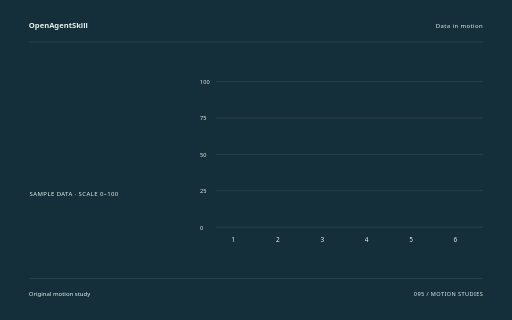
t = 0.00 s
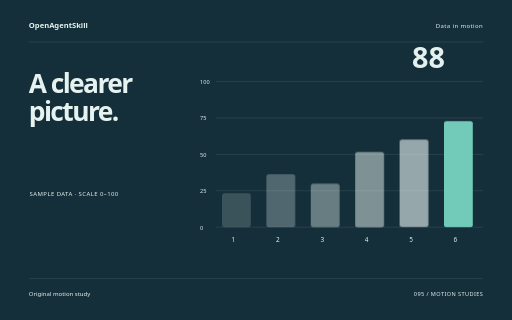
t = 1.78 s
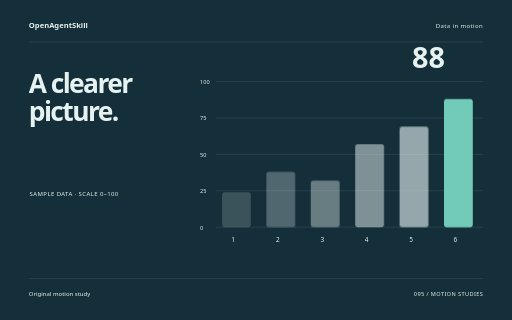
t = 3.58 s
t = 5.34 s: frame unchanged from t = 3.58 s, image omitted
t = 6.04 s: frame unchanged from t = 3.58 s, image omitted
t = 8.90 s: frame unchanged from t = 3.58 s, image omitted

The animated SVG that drew these frames (rendered in a browser with its animation timeline set to each time). Animation: 10 CSS @keyframes rules; one cycle of 8.90 s.

<svg xmlns="http://www.w3.org/2000/svg" width="1280" height="800" viewBox="0 0 1280 800" role="img" aria-labelledby="title"><title id="title">A clearer picture. — original Data in motion sample</title><style>text{font-family:system-ui,sans-serif}g{transform-box:fill-box;transform-origin:center}.rise{animation:rise 8s cubic-bezier(.2,.7,.2,1) 1 both}.float{animation:float 8s ease-in-out 1 both}.spin{animation:spin 8s ease-in-out 1 both}.turn{animation:turn 8s cubic-bezier(.2,.7,.2,1) 1 both}.orbit{animation:orbit 8s ease-in-out 1 both}.grow{transform-origin:center bottom;animation:grow 8s ease 1 both}.draw{animation:draw 8s ease 1 both}.bounce{animation:bounce 8s ease-in-out 1 both}.nod{animation:nod 8s ease-in-out 1 both}.wave{animation:wave 8s ease-in-out 1 both}@keyframes rise{0%{opacity:0;transform:translateY(38px)}13%,87%{opacity:1;transform:translateY(0)}100%{opacity:1;transform:translateY(0)}}@keyframes float{0%{opacity:0;transform:translateY(30px)}5%{opacity:1;transform:translateY(0)}55%{transform:translateY(-18px)}100%{opacity:1;transform:translateY(0)}}@keyframes spin{0%{transform:rotate(-24deg) scale(.8);opacity:0}16%{opacity:1}100%{transform:rotate(80deg) scale(1);opacity:1}}@keyframes turn{0%{transform:rotate(-95deg) scale(.2);opacity:0}23%{transform:rotate(10deg) scale(1.05);opacity:1}45%{transform:rotate(0) scale(1)}75%{transform:rotate(90deg)}100%{transform:rotate(180deg);opacity:1}}@keyframes orbit{0%{opacity:0;transform:scale(.25) rotate(-30deg)}25%{opacity:1;transform:scale(1) rotate(0)}100%{transform:scale(1) rotate(26deg);opacity:1}}@keyframes grow{0%{transform:scaleY(0)}28%,100%{transform:scaleY(1)}}@keyframes draw{0%{stroke-dashoffset:1600}55%,100%{stroke-dashoffset:0}}@keyframes bounce{0%,30%,100%{transform:translateY(0)}42%{transform:translateY(10px) scaleY(.96)}57%{transform:translateY(-42px)}73%{transform:translateY(0)}}@keyframes nod{0%,35%,100%{transform:rotate(0)}48%{transform:rotate(-10deg)}65%{transform:rotate(6deg)}}@keyframes wave{0%{transform:scaleY(.12);opacity:0}16%{opacity:1;transform:scaleY(.7)}32%{transform:scaleY(1)}48%{transform:scaleY(.3)}64%{transform:scaleY(.9)}80%{transform:scaleY(.4)}100%{transform:scaleY(.75);opacity:1}}@media(prefers-reduced-motion:reduce){*{animation:none!important}}</style><rect width="1280" height="800" fill="#142F3A"/><text x="72" y="70" font-size="19.00" fill="#E6F2EF" font-weight="600">OpenAgentSkill</text><text x="1208" y="70" font-size="15.00" fill="#E6F2EF" text-anchor="end" letter-spacing="1">Data in motion</text><path d="M72 105L1208 105" fill="none" stroke="#E6F2EF" stroke-opacity=".24" /><g class="rise" style="animation-delay:0s"><text x="72" y="232" font-size="66.00" fill="#E6F2EF" font-weight="600" letter-spacing="-4">A clearer</text></g><g class="rise" style="animation-delay:0.18s"><text x="72" y="302.62" font-size="66.00" fill="#E6F2EF" font-weight="600" letter-spacing="-4">picture.</text></g><text x="74" y="491" font-size="15.00" fill="#E6F2EF" letter-spacing="1">SAMPLE DATA · SCALE 0–100</text><path d="M540 204L1208 204" fill="none" stroke="#E6F2EF" stroke-opacity=".24" /><text x="500" y="210" font-size="14.00" fill="#E6F2EF" >100</text><path d="M540 295L1208 295" fill="none" stroke="#E6F2EF" stroke-opacity=".24" /><text x="500" y="301" font-size="14.00" fill="#E6F2EF" >75</text><path d="M540 386L1208 386" fill="none" stroke="#E6F2EF" stroke-opacity=".24" /><text x="500" y="392" font-size="14.00" fill="#E6F2EF" >50</text><path d="M540 477L1208 477" fill="none" stroke="#E6F2EF" stroke-opacity=".24" /><text x="500" y="483" font-size="14.00" fill="#E6F2EF" >25</text><path d="M540 568L1208 568" fill="none" stroke="#E6F2EF" stroke-opacity=".24" /><text x="500" y="574" font-size="14.00" fill="#E6F2EF" >0</text><g><g class="grow" style="animation-delay:0s"><rect x="555" y="480.64" width="72" height="87.36" rx="6" fill="#E6F2EF" opacity="0.18"/></g><text x="579" y="605" font-size="16.00" fill="#E6F2EF" >1</text></g><g><g class="grow" style="animation-delay:0.12s"><rect x="666" y="429.68" width="72" height="138.32" rx="6" fill="#E6F2EF" opacity="0.29"/></g><text x="690" y="605" font-size="16.00" fill="#E6F2EF" >2</text></g><g><g class="grow" style="animation-delay:0.24s"><rect x="777" y="451.52" width="72" height="116.48" rx="6" fill="#E6F2EF" opacity="0.4"/></g><text x="801" y="605" font-size="16.00" fill="#E6F2EF" >3</text></g><g><g class="grow" style="animation-delay:0.36s"><rect x="888" y="360.52" width="72" height="207.48000000000002" rx="6" fill="#E6F2EF" opacity="0.51"/></g><text x="912" y="605" font-size="16.00" fill="#E6F2EF" >4</text></g><g><g class="grow" style="animation-delay:0.48s"><rect x="999" y="316.84000000000003" width="72" height="251.16" rx="6" fill="#E6F2EF" opacity="0.62"/></g><text x="1023" y="605" font-size="16.00" fill="#E6F2EF" >5</text></g><g><g class="grow" style="animation-delay:0.6s"><rect x="1110" y="247.68" width="72" height="320.32" rx="6" fill="#72CBB8" opacity="1"/></g><text x="1134" y="605" font-size="16.00" fill="#E6F2EF" >6</text></g><g class="rise" style="animation-delay:0.9s"><text x="1030" y="171" font-size="72.00" fill="#E6F2EF" font-weight="600">88</text></g><path d="M72 696L1208 696" fill="none" stroke="#E6F2EF" stroke-opacity=".24" /><text x="72" y="739" font-size="15.00" fill="#E6F2EF" >Original motion study</text><text x="1208" y="739" font-size="14.00" fill="#E6F2EF" text-anchor="end" letter-spacing="1">095 / MOTION STUDIES</text></svg>
